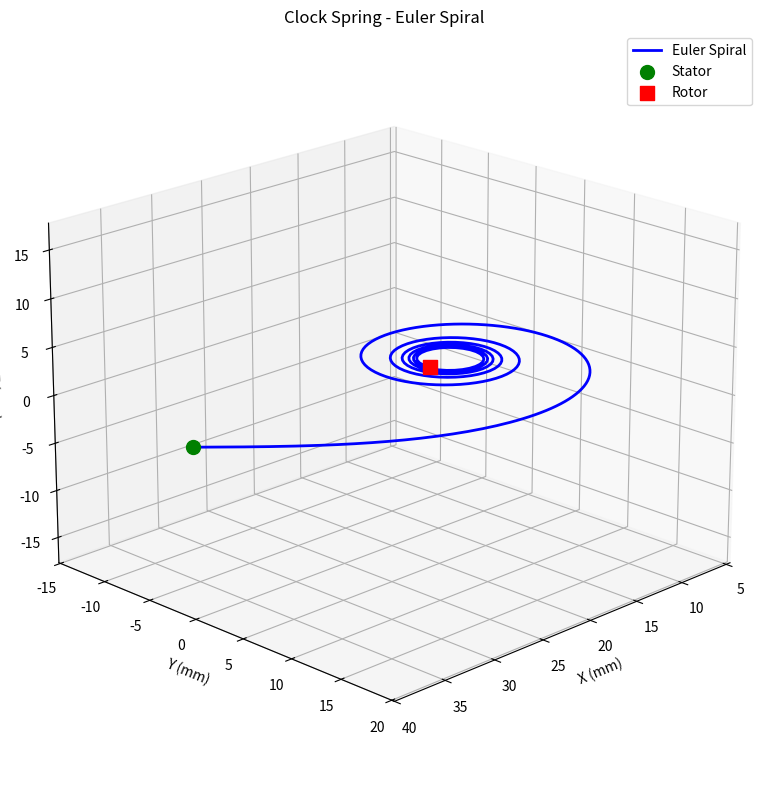

Reproduce this figure in Python.
#!/usr/bin/env python3
"""
Euler Spiral Clock Spring Implementation

This module implements a clock spring using Euler spirals (clothoids) which provide
natural arc length parameterization and smooth curvature transitions. Unlike 
Archimedean spirals, Euler spirals can satisfy endpoint and length constraints
simultaneously through numerical optimization.

The Euler spiral has curvature κ(s) = s/a² where s is arc length and a is 
the spiral parameter. This gives parametric equations using Fresnel integrals.
"""

import numpy as np
import matplotlib.pyplot as plt
from mpl_toolkits.mplot3d import Axes3D
from scipy.special import fresnel
from scipy.optimize import minimize
from typing import Tuple, Dict, Optional
import sympy as sp


class EulerSpiralCurve:
    """
    Euler spiral implementation for clock spring with exact arc length control.
    
    The Euler spiral (clothoid) has linearly varying curvature, making it ideal
    for smooth cable routing with precise length constraints.
    """
    
    def __init__(self):
        """Initialize the Euler spiral curve."""
        self.spiral_param = None  # 'a' parameter
        self.max_arc_length = None  # Maximum arc length
        self.start_point = None
        self.end_point = None
        self.rotation_offset = 0.0  # Overall rotation of the spiral
        
    def fresnel_integrals(self, t: np.ndarray) -> Tuple[np.ndarray, np.ndarray]:
        """
        Compute Fresnel integrals C(t) and S(t).
        
        Args:
            t: Input parameter array
            
        Returns:
            Tuple of (C(t), S(t)) arrays
        """
        # scipy.special.fresnel returns (S, C), we want (C, S)
        S, C = fresnel(t)
        return C, S
    
    def euler_spiral_point(self, s: float, a: float, 
                          x0: float = 0, y0: float = 0, 
                          theta0: float = 0) -> Tuple[float, float, float]:
        """
        Compute a point on the Euler spiral at arc length s.
        
        Args:
            s: Arc length parameter
            a: Spiral parameter (controls tightness)
            x0, y0: Starting position
            theta0: Starting angle
            
        Returns:
            Tuple of (x, y, theta) where theta is the angle at that point
        """
        if s == 0:
            return x0, y0, theta0
            
        # Normalized parameter for Fresnel integrals
        t = s / (a * np.sqrt(np.pi/2))
        
        # Compute Fresnel integrals
        C, S = self.fresnel_integrals(t)
        
        # Scale by spiral parameter
        scale = a * np.sqrt(np.pi/2)
        
        # Compute position relative to start
        dx = scale * C
        dy = scale * S
        
        # Apply starting rotation and translation
        cos_theta0 = np.cos(theta0)
        sin_theta0 = np.sin(theta0)
        
        x = x0 + dx * cos_theta0 - dy * sin_theta0
        y = y0 + dx * sin_theta0 + dy * cos_theta0
        
        # Angle at this point
        theta = theta0 + s**2 / (2 * a**2)
        
        return x, y, theta
    
    def generate_spiral_points(self, s_max: float, a: float, 
                             x0: float = 0, y0: float = 0, 
                             theta0: float = 0, 
                             num_points: int = 200) -> np.ndarray:
        """
        Generate points along the Euler spiral.
        
        Args:
            s_max: Maximum arc length
            a: Spiral parameter
            x0, y0: Starting position
            theta0: Starting angle
            num_points: Number of points to generate
            
        Returns:
            Array of shape (num_points, 3) with [x, y, z] coordinates
        """
        s_values = np.linspace(0, s_max, num_points)
        points = np.zeros((num_points, 3))
        
        for i, s in enumerate(s_values):
            x, y, theta = self.euler_spiral_point(s, a, x0, y0, theta0)
            points[i] = [x, y, 0]  # z = 0 for planar curve
            
        return points
    
    def constraint_error(self, params: np.ndarray, 
                        start_point: Tuple[float, float],
                        end_point: Tuple[float, float],
                        target_length: float) -> float:
        """
        Compute error for constraint optimization.
        
        Args:
            params: [a, s_max, theta0] - spiral parameter, arc length, start angle
            start_point: (x0, y0) starting position
            end_point: (x_target, y_target) target ending position
            target_length: Desired arc length
            
        Returns:
            Total constraint violation error
        """
        a, s_max, theta0 = params
        x0, y0 = start_point
        x_target, y_target = end_point
        
        # Ensure positive parameters
        if a <= 0 or s_max <= 0:
            return 1e6
        
        # Compute end point of spiral
        x_end, y_end, _ = self.euler_spiral_point(s_max, a, x0, y0, theta0)
        
        # Endpoint error
        endpoint_error = (x_end - x_target)**2 + (y_end - y_target)**2
        
        # Length error (s_max should equal target_length)
        length_error = (s_max - target_length)**2
        
        # Total weighted error
        return endpoint_error + 0.1 * length_error
    
    def fit_to_constraints(self, start_point: Tuple[float, float],
                          end_point: Tuple[float, float],
                          target_length: float) -> Dict:
        """
        Fit Euler spiral to satisfy endpoint and length constraints.
        
        Args:
            start_point: (x0, y0) starting position
            end_point: (x_target, y_target) ending position  
            target_length: Desired arc length
            
        Returns:
            Dictionary with optimized parameters and success info
        """
        # Initial guess
        dx = end_point[0] - start_point[0]
        dy = end_point[1] - start_point[1]
        straight_dist = np.sqrt(dx**2 + dy**2)
        
        # Initial parameter estimates
        a_init = target_length / (2 * np.pi)  # Rough estimate
        s_max_init = target_length
        theta0_init = np.arctan2(dy, dx)  # Point toward target
        
        initial_params = [a_init, s_max_init, theta0_init]
        
        # Bounds: a > 0, s_max > 0, theta0 unrestricted
        bounds = [(0.1, None), (straight_dist, target_length * 2), (-np.pi, np.pi)]
        
        # Optimize
        result = minimize(
            self.constraint_error,
            initial_params,
            args=(start_point, end_point, target_length),
            bounds=bounds,
            method='L-BFGS-B'
        )
        
        return {
            'success': result.success,
            'a': result.x[0],
            's_max': result.x[1], 
            'theta0': result.x[2],
            'error': result.fun,
            'message': result.message
        }
    
    def create_clock_spring(self, r_inner: float, r_outer: float,
                           theta_rotor: float, target_length: float,
                           num_points: int = 200) -> Tuple[np.ndarray, Dict]:
        """
        Create a clock spring curve using Euler spiral.
        
        Args:
            r_inner: Inner radius (stator position)
            r_outer: Outer radius
            theta_rotor: Rotor angular position
            target_length: Desired cable length
            num_points: Number of points to generate
            
        Returns:
            Tuple of (points array, optimization info dict)
        """
        # Define constraint points
        start_point = (r_inner, 0.0)  # Stator always at (r_inner, 0)
        end_point = (r_outer * np.cos(theta_rotor), 
                    r_outer * np.sin(theta_rotor))  # Rotor position
        
        print(f"Fitting Euler spiral:")
        print(f"  Start: {start_point}")
        print(f"  End: {end_point}")
        print(f"  Target length: {target_length} mm")
        
        # Fit spiral to constraints
        opt_result = self.fit_to_constraints(start_point, end_point, target_length)
        
        if not opt_result['success']:
            print(f"Warning: Optimization failed: {opt_result['message']}")
        
        print(f"  Optimized parameters:")
        print(f"    a = {opt_result['a']:.3f}")
        print(f"    s_max = {opt_result['s_max']:.3f}")
        print(f"    theta0 = {opt_result['theta0']:.3f} rad")
        print(f"    Error = {opt_result['error']:.6f}")
        
        # Generate spiral points
        points = self.generate_spiral_points(
            opt_result['s_max'], opt_result['a'],
            start_point[0], start_point[1], opt_result['theta0'],
            num_points
        )
        
        return points, opt_result
    
    def plot_curve(self, points: np.ndarray, 
                   figsize: Tuple[float, float] = (10, 8),
                   show_plot: bool = True) -> plt.Figure:
        """
        Plot the Euler spiral curve.
        
        Args:
            points: Array of curve points
            figsize: Figure size
            show_plot: Whether to display the plot
            
        Returns:
            The matplotlib Figure object
        """
        x_points, y_points, z_points = points[:, 0], points[:, 1], points[:, 2]
        
        # Calculate actual length
        length = 0
        for i in range(1, len(points)):
            dx = x_points[i] - x_points[i-1] 
            dy = y_points[i] - y_points[i-1]
            dz = z_points[i] - z_points[i-1]
            length += np.sqrt(dx**2 + dy**2 + dz**2)
        
        print(f"Actual curve length: {length:.3f} mm")
        
        # Create 3D plot
        fig = plt.figure(figsize=figsize)
        ax = fig.add_subplot(111, projection='3d')
        
        # Plot the curve
        ax.plot(x_points, y_points, z_points, 'b-', linewidth=2, label='Euler Spiral')
        
        # Mark start and end points
        ax.scatter([x_points[0]], [y_points[0]], [z_points[0]], 
                  color='green', s=100, label='Stator', marker='o')
        ax.scatter([x_points[-1]], [y_points[-1]], [z_points[-1]], 
                  color='red', s=100, label='Rotor', marker='s')
        
        # Set equal aspect ratio
        max_range = np.array([x_points.max()-x_points.min(), 
                             y_points.max()-y_points.min(),
                             z_points.max()-z_points.min()]).max() / 2.0
        
        mid_x = (x_points.max()+x_points.min()) * 0.5
        mid_y = (y_points.max()+y_points.min()) * 0.5
        mid_z = (z_points.max()+z_points.min()) * 0.5
        
        ax.set_xlim(mid_x - max_range, mid_x + max_range)
        ax.set_ylim(mid_y - max_range, mid_y + max_range)
        ax.set_zlim(mid_z - max_range, mid_z + max_range)
        
        # Labels and title
        ax.set_xlabel('X (mm)')
        ax.set_ylabel('Y (mm)')
        ax.set_zlabel('Z (mm)')
        ax.set_title('Clock Spring - Euler Spiral')
        ax.legend()
        
        # Add grid
        ax.grid(True, alpha=0.3)
        ax.view_init(elev=20, azim=45)
        
        plt.tight_layout()
        
        if show_plot:
            plt.show()
            
        return fig


def main():
    """Example usage of the Euler spiral clock spring."""
    
    print("Euler Spiral Clock Spring Generator")
    print("=" * 40)
    
    # Create Euler spiral instance
    spiral = EulerSpiralCurve()
    
    # Clock spring parameters
    r_inner = 40.0      # Inner radius (mm)
    r_outer = 30.0      # Outer radius (mm)  
    theta_rotor = 0  # Rotor at 60 degrees
    target_length = 200.0  # Desired cable length (mm)
    
    print(f"Clock spring parameters:")
    print(f"  Inner radius: {r_inner} mm")
    print(f"  Outer radius: {r_outer} mm")
    print(f"  Rotor angle: {theta_rotor:.3f} rad ({np.degrees(theta_rotor):.1f}°)")
    print(f"  Target length: {target_length} mm")
    print()
    
    # Generate the curve
    points, opt_info = spiral.create_clock_spring(
        r_inner, r_outer, theta_rotor, target_length, num_points=300
    )
    
    print(f"\nGenerated {len(points)} points along the curve")
    print("First 3 points [x, y, z]:")
    for i in range(3):
        print(f"  {points[i]}")
    print("Last 3 points [x, y, z]:")
    for i in range(-3, 0):
        print(f"  {points[i]}")
    print()
    
    # Plot the curve
    print("Generating plot...")
    spiral.plot_curve(points)


if __name__ == "__main__":
    main()
